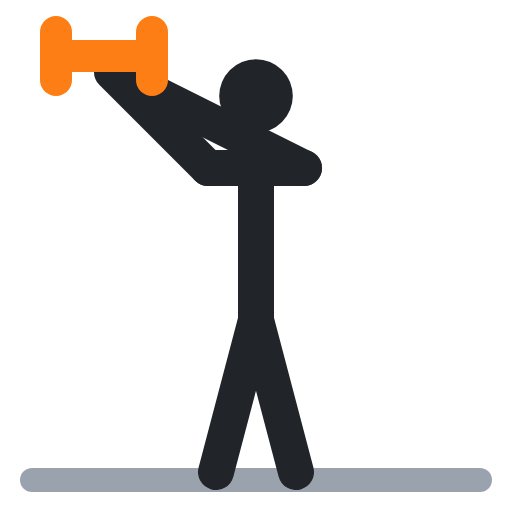
t = 0.00 s
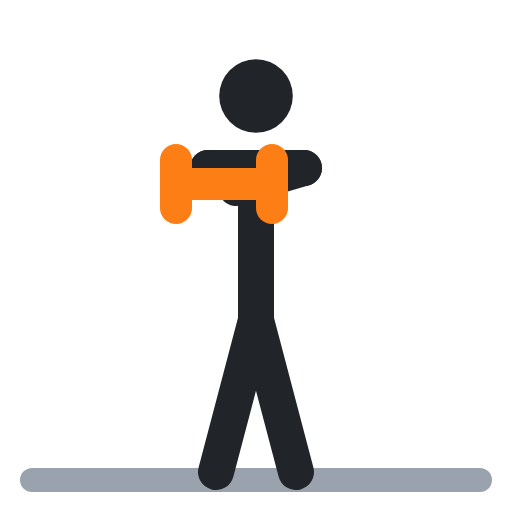
t = 0.40 s
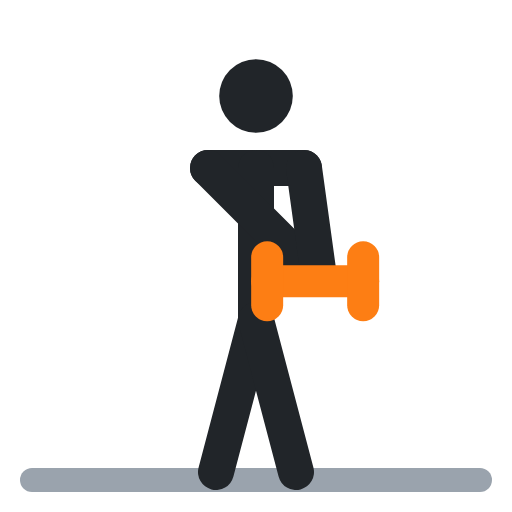
t = 0.60 s
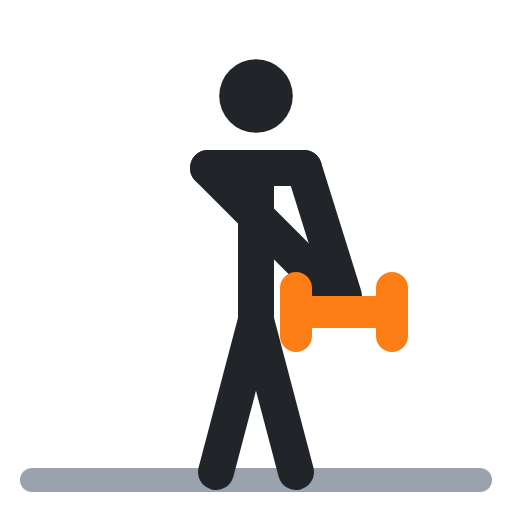
t = 1.00 s
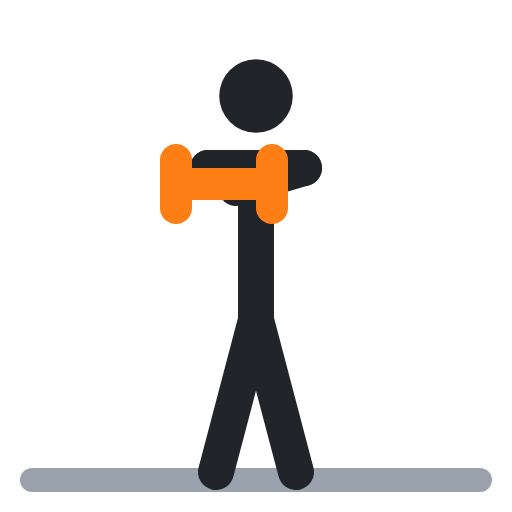
t = 1.40 s
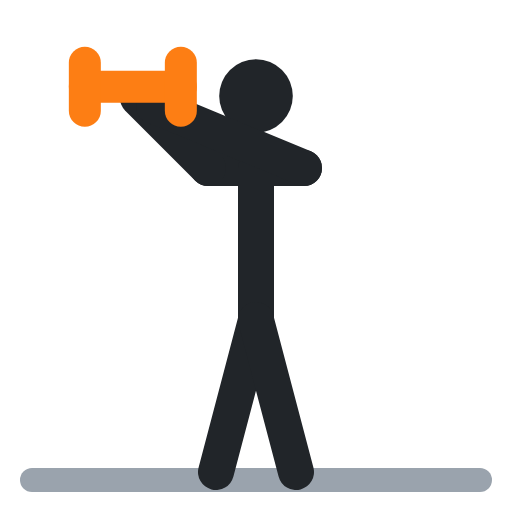
t = 1.60 s

The animated SVG that drew these frames (rendered in a browser with its animation timeline set to each time). Animation: 5 SMIL elements (animate=5); one cycle of 2.00 s, repeats indefinitely.

<svg xmlns="http://www.w3.org/2000/svg" viewBox="0 0 64 64" fill="none" stroke-linecap="round" stroke-linejoin="round"><polyline points="4,60 60,60" stroke="#9aa3ad" stroke-width="3"/><circle cx="32" cy="12" r="4.6" fill="#212529"/><polyline points="26,21 38,21" stroke="#212529" stroke-width="4.5"/><polyline points="32,21 32,40" stroke="#212529" stroke-width="4.5"/><polyline points="32,40 27,59" stroke="#212529" stroke-width="4.5"/><polyline points="32,40 37,59" stroke="#212529" stroke-width="4.5"/><polyline points="26,21 14,9" stroke="#212529" stroke-width="4.5"><animate attributeName="points" values="26,21 14,9;26,21 41,36;26,21 41,36;26,21 14,9;26,21 14,9" keyTimes="0;.4;.5;.9;1" calcMode="spline" keySplines=".45 0 .55 1;.45 0 .55 1;.45 0 .55 1;.45 0 .55 1" dur="2s" repeatCount="indefinite"/></polyline><polyline points="38,21 16,10" stroke="#212529" stroke-width="4.5"><animate attributeName="points" values="38,21 16,10;38,21 43,37;38,21 43,37;38,21 16,10;38,21 16,10" keyTimes="0;.4;.5;.9;1" calcMode="spline" keySplines=".45 0 .55 1;.45 0 .55 1;.45 0 .55 1;.45 0 .55 1" dur="2s" repeatCount="indefinite"/></polyline><polyline points="7,7 19,7" stroke="#fd7e14" stroke-width="4"><animate attributeName="points" values="7,7 19,7;37,39 49,39;37,39 49,39;7,7 19,7;7,7 19,7" keyTimes="0;.4;.5;.9;1" calcMode="spline" keySplines=".45 0 .55 1;.45 0 .55 1;.45 0 .55 1;.45 0 .55 1" dur="2s" repeatCount="indefinite"/></polyline><polyline points="7,4 7,10" stroke="#fd7e14" stroke-width="4"><animate attributeName="points" values="7,4 7,10;37,36 37,42;37,36 37,42;7,4 7,10;7,4 7,10" keyTimes="0;.4;.5;.9;1" calcMode="spline" keySplines=".45 0 .55 1;.45 0 .55 1;.45 0 .55 1;.45 0 .55 1" dur="2s" repeatCount="indefinite"/></polyline><polyline points="19,4 19,10" stroke="#fd7e14" stroke-width="4"><animate attributeName="points" values="19,4 19,10;49,36 49,42;49,36 49,42;19,4 19,10;19,4 19,10" keyTimes="0;.4;.5;.9;1" calcMode="spline" keySplines=".45 0 .55 1;.45 0 .55 1;.45 0 .55 1;.45 0 .55 1" dur="2s" repeatCount="indefinite"/></polyline></svg>
